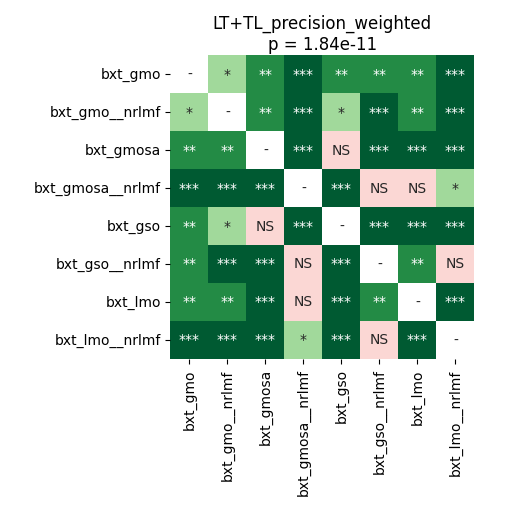

The table this chart was drawn from, first rows:
	bxt_gmo	bxt_gmo__nrlmf	bxt_gmosa	bxt_gmosa__nrlmf	bxt_gso	bxt_gso__nrlmf	bxt_lmo	bxt_lmo__nrlmf
bxt_gmo	1.0	0.03382	0.001335	0.0006573	0.003148	0.001082	0.00722	0.0003884
bxt_gmo__nrlmf	0.03382	1.0	0.002611	0.0002848	0.01887	0.0006573	0.001659	0.0003884
bxt_gmosa	0.001335	0.002611	1.0	0.0001068	0.3752	0.0001068	0.0001068	0.0001068
bxt_gmosa__nrlmf	0.0006573	0.0002848	0.0001068	1.0	0.0001068	0.07325	0.6556	0.01398
bxt_gso	0.003148	0.01887	0.3752	0.0001068	1.0	0.0001068	0.0001068	0.0001068
bxt_gso__nrlmf	0.001082	0.0006573	0.0001068	0.07325	0.0001068	1.0	0.008382	0.782
bxt_lmo	0.00722	0.001659	0.0001068	0.6556	0.0001068	0.008382	1.0	0.0008545
bxt_lmo__nrlmf	0.0003884	0.0003884	0.0001068	0.01398	0.0001068	0.782	0.0008545	1.0
